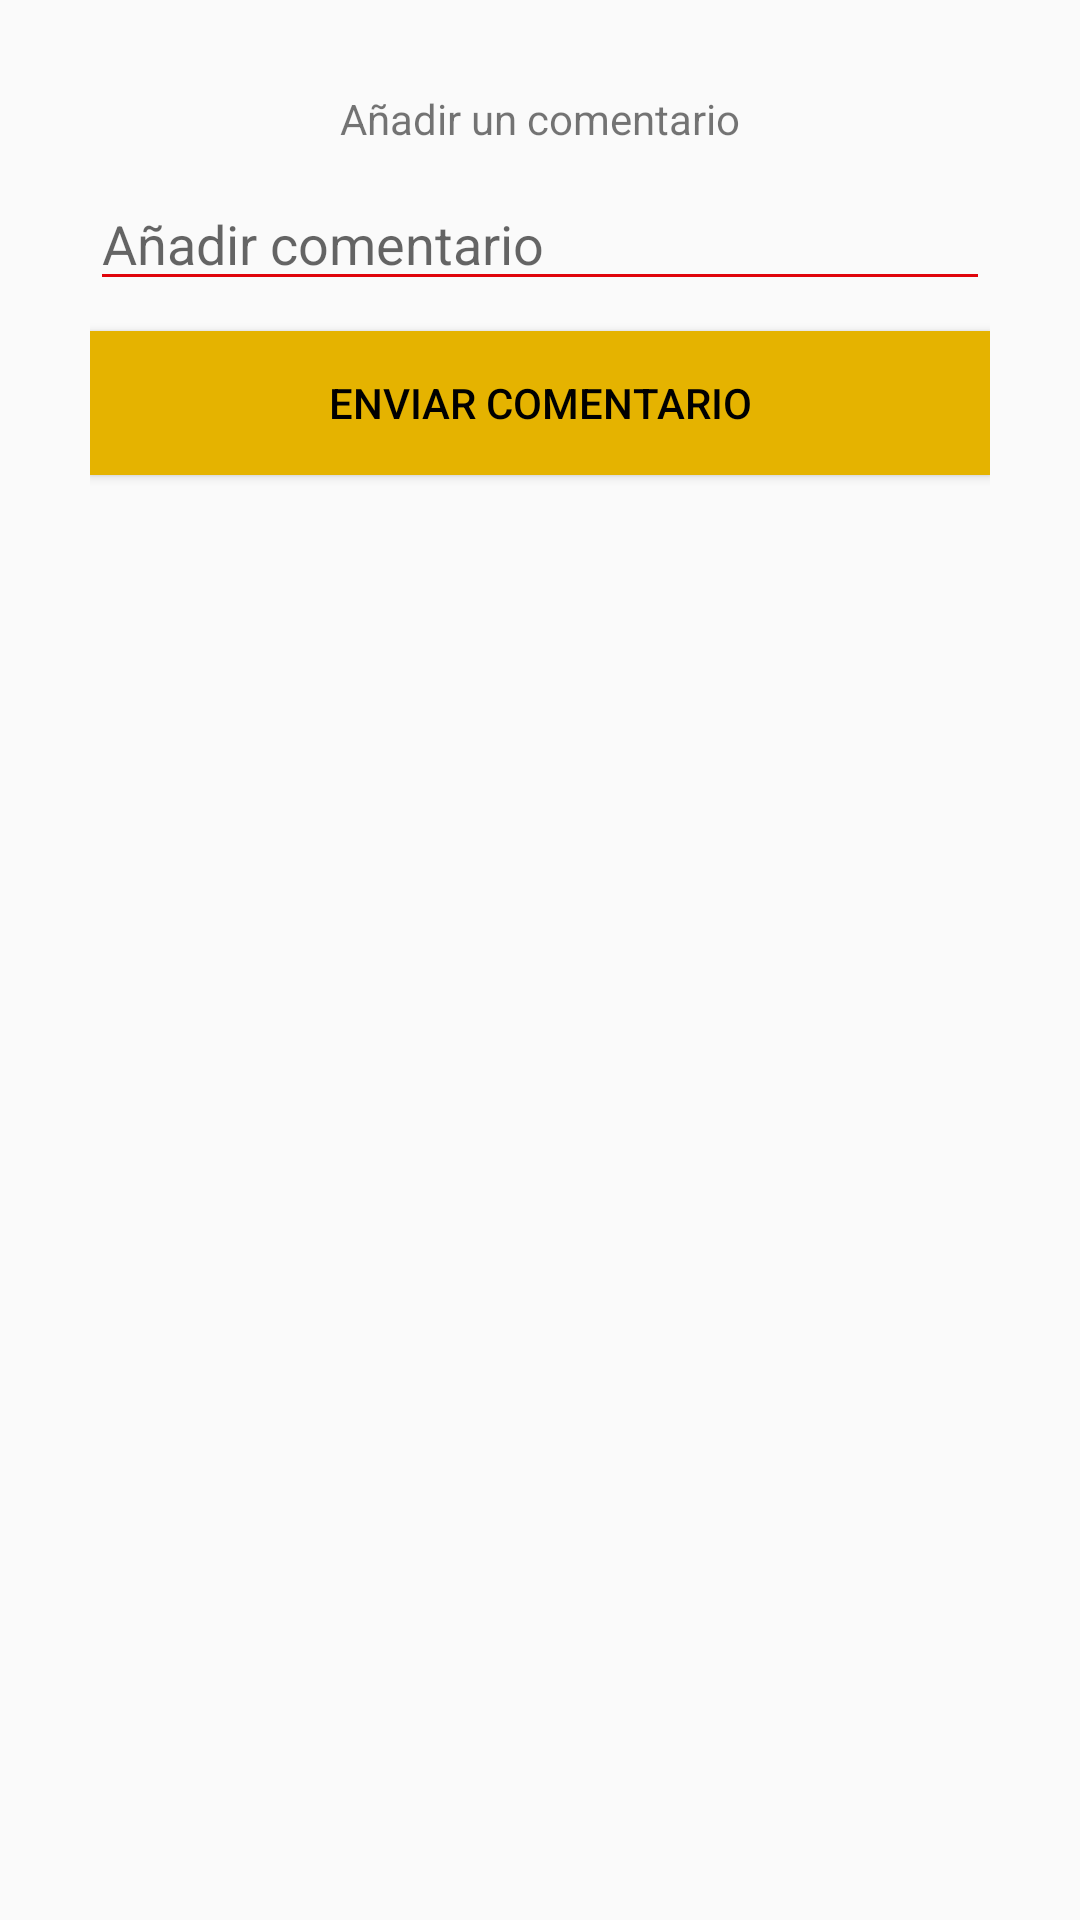

Here is an Android app screen rendered from its layout file. Give the layout XML and the strings, colors and styles it references.
<!-- AndroidManifest.xml: application theme AppTheme -->
<!-- res/layout/dialog_agregar_comentario.xml -->
<?xml version="1.0" encoding="utf-8"?>
<LinearLayout xmlns:android="http://schemas.android.com/apk/res/android"
    android:layout_width="match_parent"
    android:layout_height="match_parent"
    android:orientation="vertical"
    android:padding="30dp">

    <TextView
        android:layout_width="match_parent"
        android:layout_height="wrap_content"
        android:text="Añadir un comentario"
        android:layout_gravity="center"
        android:gravity="center"/>

    <EditText
        android:id="@+id/et_escribeComentario"
        android:layout_width="match_parent"
        android:layout_height="wrap_content"
        android:layout_marginTop="10dp"
        android:hint="Añadir comentario"
        android:backgroundTint="@color/rojo"
        android:inputType="text" />


    <Button
        android:id="@+id/btnEnviarComentarioDialog"
        android:layout_width="match_parent"
        android:layout_height="wrap_content"
        android:layout_marginTop="10dp"
        android:background="@color/naranja"
        android:text="Enviar comentario"
        android:textColor="@color/negro" />

</LinearLayout>
<!-- resources referenced by this layout -->
<resources>
  <color name="naranja">#E5B300</color>
  <color name="negro">#000</color>
  <color name="rojo">#E0040B</color>
  <style name="AppTheme" parent="Theme.AppCompat.Light.DarkActionBar">
          
          <item name="colorPrimary">@color/colorPrimary</item>
          <item name="colorPrimaryDark">@color/colorPrimaryDark</item>
          <item name="colorAccent">@color/colorAccent</item>
      </style>
  <color name="colorPrimary">#008577</color>
  <color name="colorPrimaryDark">#00574B</color>
  <color name="colorAccent">#DF3333</color>
</resources>
